Run: headless pygame with SDL's dummy video driver; simulated clock (each Clock.tick advances the game by its frame time, no real sleeping); random seed 0; keys injected as events and as key.get_pressed() state; no mouse input.
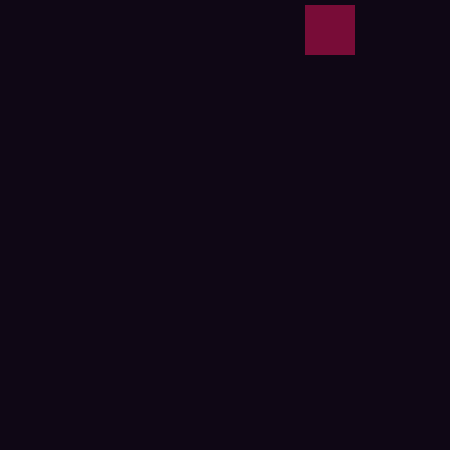
Frame 1 of 4 · flips 1–60 · no input
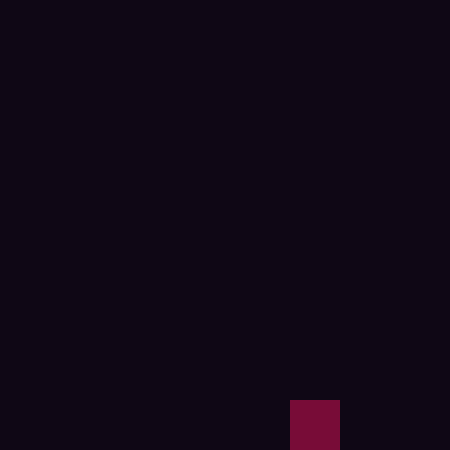
Frame 2 of 4 · flips 61–180 · tapped SPACE, RETURN · held RIGHT (→), D
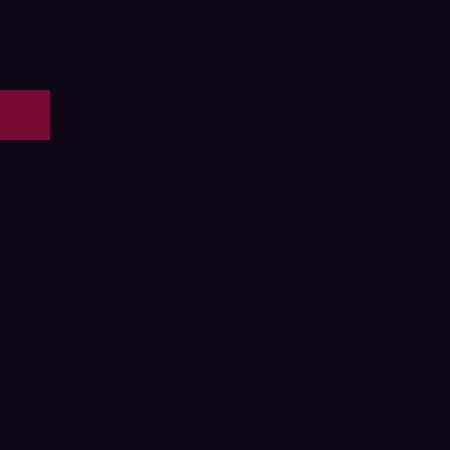
Frame 3 of 4 · flips 181–300 · held DOWN (↓), S
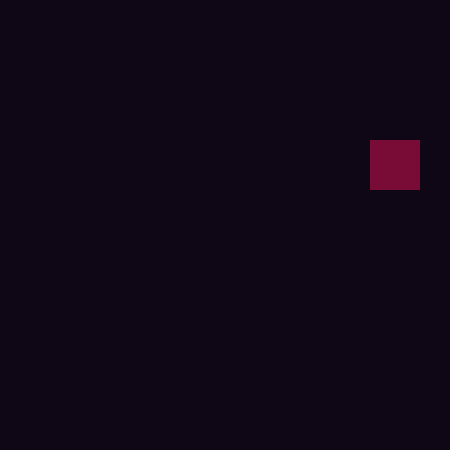
Frame 4 of 4 · flips 301–420 · held LEFT (←), A, UP (↑), W

The pygame program that drew these frames:

import pygame
from random import randint


class Player(pygame.sprite.Sprite):
    def __init__(self):
        pygame.sprite.Sprite.__init__(self)
        self.image = pygame.Surface((50, 50))
        self.image.fill((120, 12, 55))
        self.rect = self.image.get_rect()
        self.rect.x = 5
        self.rect.y = 5
        self.up = False
        self.down = False
        self.left = False
        self.right = True
        self.speed = 5
        self.border_change = 30
        self.top_border = 0
        self.bottom_border = HEIGHT
        self.left_border = 0
        self.right_border = WIDTH

    def colour_change(self):
        self.image.fill((randint(0, 255), randint(0, 255), randint(0, 255)))

    def direction_change(self, right, down, left, up):
        self.right = right
        self.left = left
        self.up = up
        self.down = down

    def update(self):
        if self.bottom_border - self.top_border <= 0 or self. right_border-self.left_border <= 0:
            return

        if self.left:
            self.rect.x -= self.speed
            if self.rect.left <= self.left_border:
                self.direction_change(False, False, False, True)
                self.left_border += self.border_change
                return

        if self.right:
            self.rect.x += self.speed
            if self.rect.right >= self.right_border:
                self.direction_change(False, True, False, False)
                self.right_border -= self.border_change
                return

        if self.up:
            self.rect.y -= self.speed
            if self.rect.top <= self.top_border:
                self.direction_change(True, False, False, False)
                self.top_border += self.border_change
                return

        if self.down:
            self.rect.y += self.speed
            if self.rect.bottom >= self.bottom_border:
                self.direction_change(False, False, True, False)
                self.bottom_border -= self.border_change
                return


WIDTH = 450
HEIGHT = 450
FPS = 30

pygame.init()
screen = pygame.display.set_mode((WIDTH, HEIGHT))
pygame.display.set_caption("test game")
clock = pygame.time.Clock()
sprites = pygame.sprite.Group()
player = Player()
sprites.add(player)

running = True
while running:
    clock.tick(FPS)

    for event in pygame.event.get():
        if event.type == pygame.QUIT:
            running = False

    sprites.update()
    screen.fill((15, 7, 21))

    sprites.draw(screen)
    pygame.display.flip()

pygame.quit()
